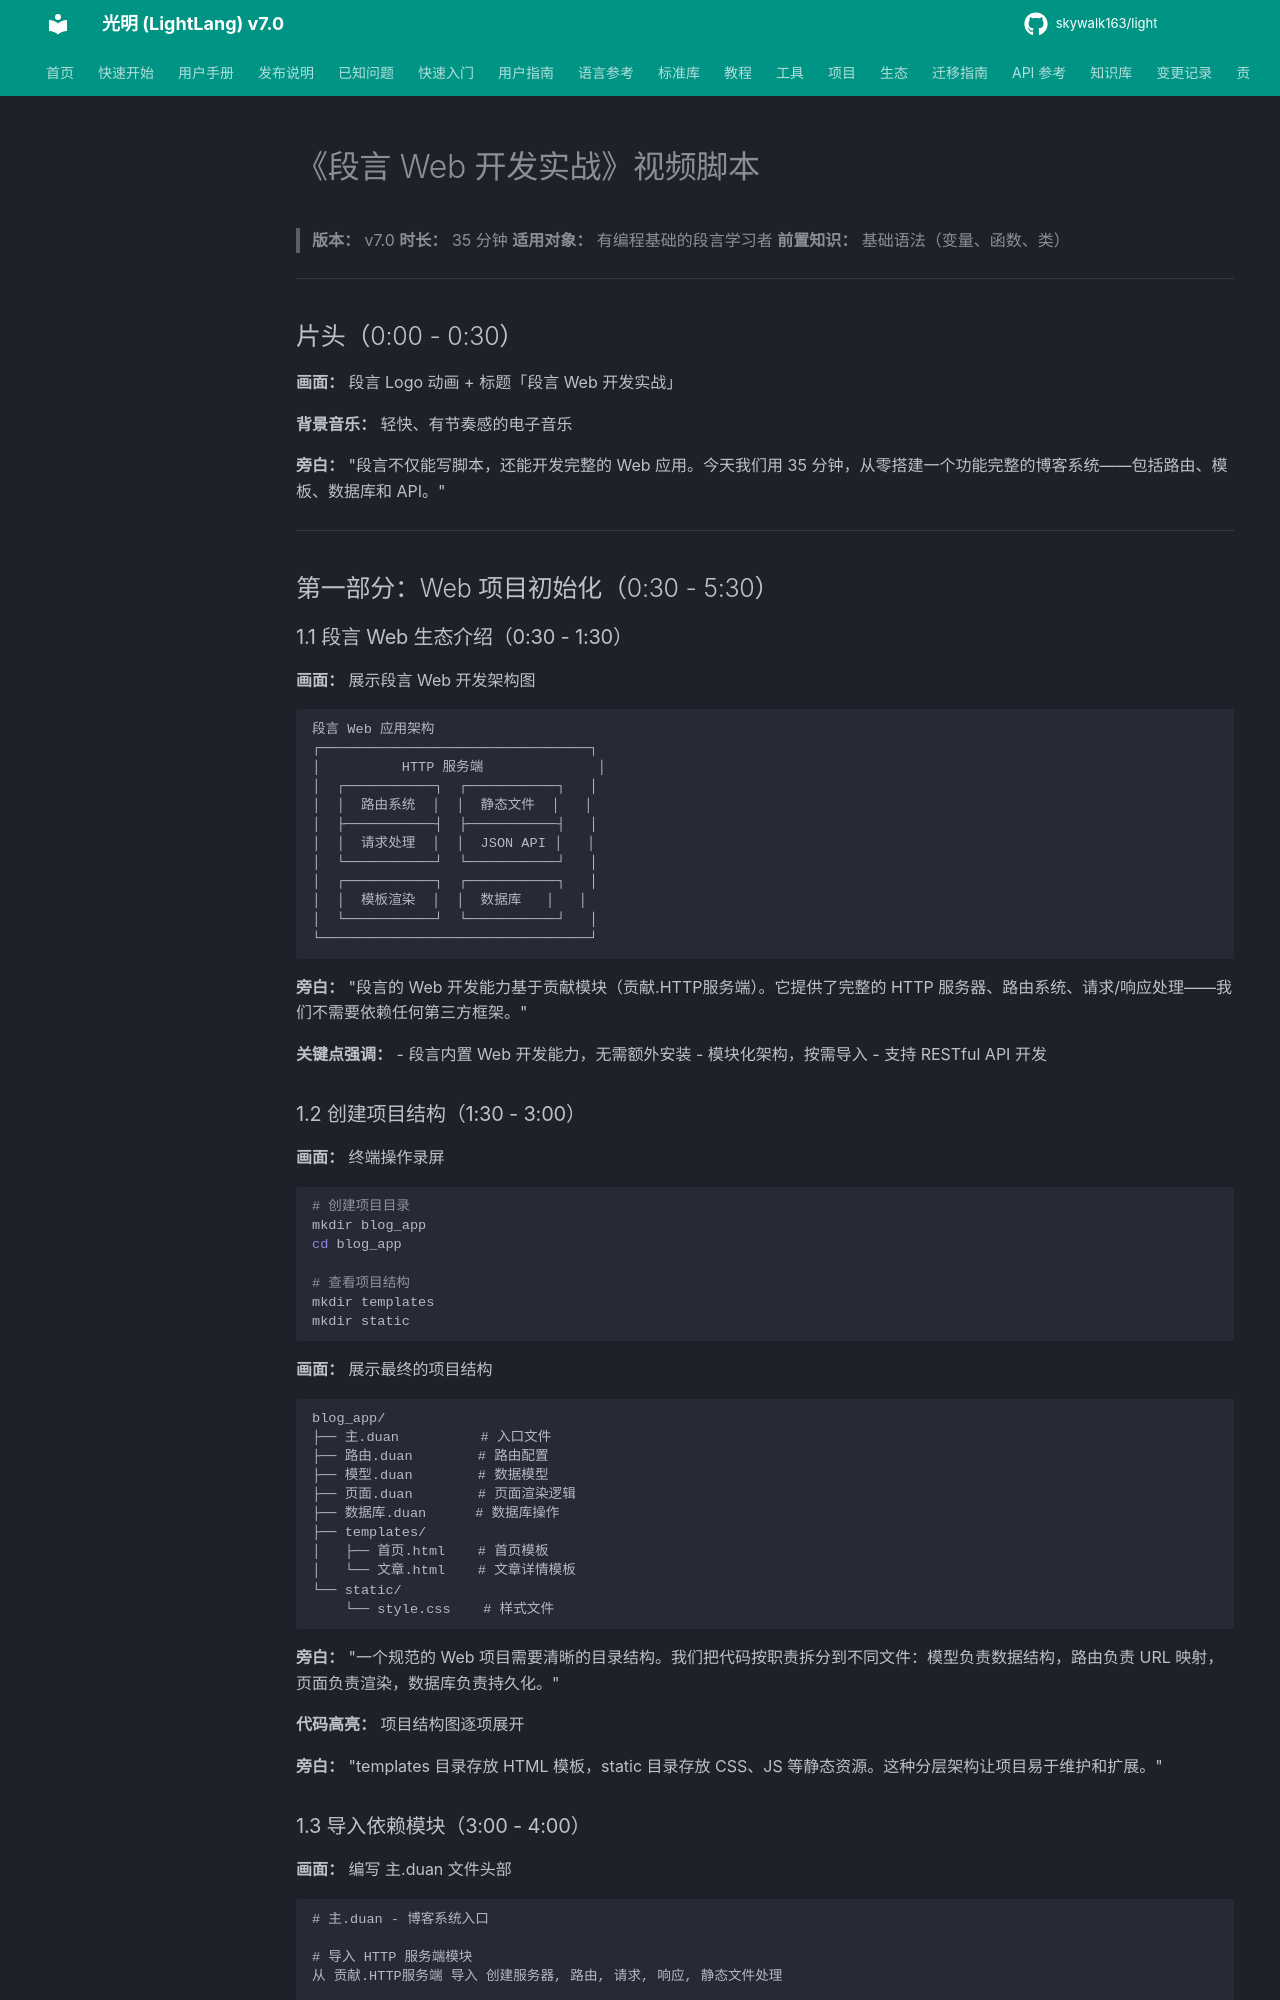

repository: skywalk163/light · page: video_scripts/段言Web开发实战/index.html · generator: mkdocs

# 《段言 Web 开发实战》视频脚本

> **版本：** v7.0
> **时长：** 35 分钟
> **适用对象：** 有编程基础的段言学习者
> **前置知识：** 基础语法（变量、函数、类）

---

## 片头（0:00 - 0:30）

**画面：** 段言 Logo 动画 + 标题「段言 Web 开发实战」

**背景音乐：** 轻快、有节奏感的电子音乐

**旁白：**
"段言不仅能写脚本，还能开发完整的 Web 应用。今天我们用 35 分钟，从零搭建一个功能完整的博客系统——包括路由、模板、数据库和 API。"

---

## 第一部分：Web 项目初始化（0:30 - 5:30）

### 1.1 段言 Web 生态介绍（0:30 - 1:30）

**画面：** 展示段言 Web 开发架构图

```
段言 Web 应用架构
┌─────────────────────────────────┐
│          HTTP 服务端              │
│  ┌───────────┐  ┌───────────┐   │
│  │  路由系统  │  │  静态文件  │   │
│  ├───────────┤  ├───────────┤   │
│  │  请求处理  │  │  JSON API │   │
│  └───────────┘  └───────────┘   │
│  ┌───────────┐  ┌───────────┐   │
│  │  模板渲染  │  │  数据库   │   │
│  └───────────┘  └───────────┘   │
└─────────────────────────────────┘
```

**旁白：**
"段言的 Web 开发能力基于贡献模块（贡献.HTTP服务端）。它提供了完整的 HTTP 服务器、路由系统、请求/响应处理——我们不需要依赖任何第三方框架。"

**关键点强调：**
- 段言内置 Web 开发能力，无需额外安装
- 模块化架构，按需导入
- 支持 RESTful API 开发

### 1.2 创建项目结构（1:30 - 3:00）

**画面：** 终端操作录屏

```bash
# 创建项目目录
mkdir blog_app
cd blog_app

# 查看项目结构
mkdir templates
mkdir static
```

**画面：** 展示最终的项目结构

```
blog_app/
├── 主.duan          # 入口文件
├── 路由.duan        # 路由配置
├── 模型.duan        # 数据模型
├── 页面.duan        # 页面渲染逻辑
├── 数据库.duan      # 数据库操作
├── templates/
│   ├── 首页.html    # 首页模板
│   └── 文章.html    # 文章详情模板
└── static/
    └── style.css    # 样式文件
```

**旁白：**
"一个规范的 Web 项目需要清晰的目录结构。我们把代码按职责拆分到不同文件：模型负责数据结构，路由负责 URL 映射，页面负责渲染，数据库负责持久化。"

**代码高亮：** 项目结构图逐项展开

**旁白：**
"templates 目录存放 HTML 模板，static 目录存放 CSS、JS 等静态资源。这种分层架构让项目易于维护和扩展。"

### 1.3 导入依赖模块（3:00 - 4:00）

**画面：** 编写 主.duan 文件头部

```光明
# 主.duan - 博客系统入口

# 导入 HTTP 服务端模块
从 贡献.HTTP服务端 导入 创建服务器, 路由, 请求, 响应, 静态文件处理

# 导入 JSON 处理模块
从 JSON 导入 解析JSON, 序列化JSON

# 导入日期时间模块
从 日期时间 导入 当前时间, 格式化时间

# 导入文件系统模块
从 文件系统 导入 读取, 写入, 文件存在
```

**旁白：**
"首先导入需要的模块。贡献.HTTP服务端是 Web 核心，JSON 模块处理数据交换，日期时间模块记录时间戳，文件系统模块实现数据持久化。"

**关键点强调：**
- `从 贡献.HTTP服务端 导入` — 段言 Web 开发的核心入口
- 模块导入路径的含义
- 标准库模块的丰富性
